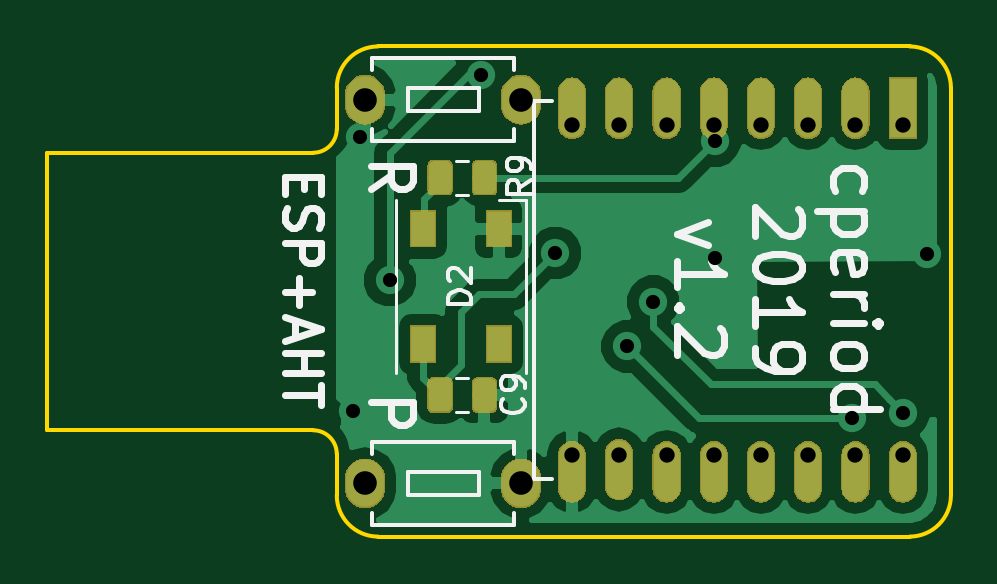
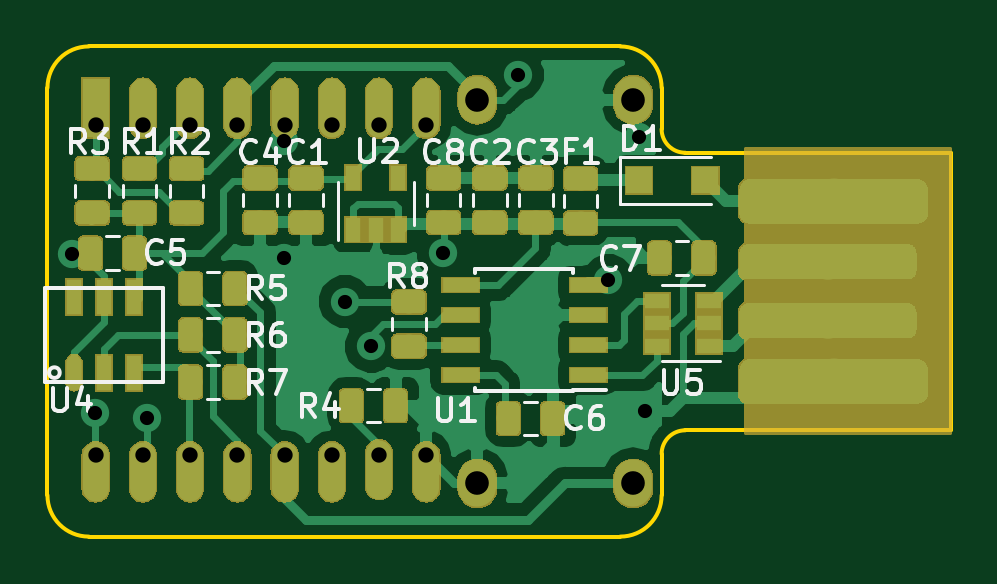
Circuit board: 11 layer files. Board 38.2 x 20.8 mm.
- bottom_copper: ESP-AHT10-Extra-B.Cu.gbr (102992 bytes)
- bottom_mask: ESP-AHT10-Extra-B.Mask.gbr (56835 bytes)
- paste: ESP-AHT10-Extra-B.Paste.gbr (57503 bytes)
- bottom_silk: ESP-AHT10-Extra-B.SilkS.gbr (16600 bytes)
- outline: ESP-AHT10-Extra-Edge.Cuts.gbr (1276 bytes)
- top_copper: ESP-AHT10-Extra-F.Cu.gbr (32211 bytes)
- top_mask: ESP-AHT10-Extra-F.Mask.gbr (23986 bytes)
- paste: ESP-AHT10-Extra-F.Paste.gbr (7283 bytes)
- top_silk: ESP-AHT10-Extra-F.SilkS.gbr (10078 bytes)
- drill: ESP-AHT10-Extra-NPTH.drl (169 bytes)
- drill: ESP-AHT10-Extra-PTH.drl (636 bytes)

=== bottom_copper: ESP-AHT10-Extra-B.Cu.gbr (102992 bytes, source omitted) ===
=== bottom_mask: ESP-AHT10-Extra-B.Mask.gbr (56835 bytes, source omitted) ===
=== paste: ESP-AHT10-Extra-B.Paste.gbr (57503 bytes, source omitted) ===
=== bottom_silk: ESP-AHT10-Extra-B.SilkS.gbr (16600 bytes, source omitted) ===
=== outline: ESP-AHT10-Extra-Edge.Cuts.gbr ===
G04 #@! TF.GenerationSoftware,KiCad,Pcbnew,5.0.2-bee76a0~70~ubuntu18.04.1*
G04 #@! TF.CreationDate,2019-11-16T22:21:55-05:00*
G04 #@! TF.ProjectId,ESP-AHT10-Extra,4553502d-4148-4543-9130-2d4578747261,1.2*
G04 #@! TF.SameCoordinates,PX7bfa480PY66c2270*
G04 #@! TF.FileFunction,Profile,NP*
%FSLAX46Y46*%
G04 Gerber Fmt 4.6, Leading zero omitted, Abs format (unit mm)*
G04 Created by KiCad (PCBNEW 5.0.2-bee76a0~70~ubuntu18.04.1) date Sat 16 Nov 2019 10:21:55 PM EST*
%MOMM*%
%LPD*%
G01*
G04 APERTURE LIST*
%ADD10C,0.150000*%
G04 APERTURE END LIST*
D10*
X11250000Y4500000D02*
G75*
G02X12250000Y3500000I0J-1000000D01*
G01*
X12250000Y1750000D02*
X12250000Y3500000D01*
X14000000Y0D02*
G75*
G02X12250000Y1750000I0J1750000D01*
G01*
X36500000Y0D02*
X14000000Y0D01*
X38250000Y1750000D02*
G75*
G02X36500000Y0I-1750000J0D01*
G01*
X38250000Y19000000D02*
X38250000Y1750000D01*
X36500000Y20750000D02*
G75*
G02X38250000Y19000000I0J-1750000D01*
G01*
X14000000Y20750000D02*
X36500000Y20750000D01*
X12250000Y19000000D02*
G75*
G02X14000000Y20750000I1750000J0D01*
G01*
X12250000Y17250000D02*
X12250000Y19000000D01*
X12250000Y17250000D02*
G75*
G02X11250000Y16250000I-1000000J0D01*
G01*
X0Y16250000D02*
X11250000Y16250000D01*
X0Y4500000D02*
X0Y16250000D01*
X11250000Y4500000D02*
X0Y4500000D01*
M02*

=== top_copper: ESP-AHT10-Extra-F.Cu.gbr (32211 bytes, source omitted) ===
=== top_mask: ESP-AHT10-Extra-F.Mask.gbr (23986 bytes, source omitted) ===
=== paste: ESP-AHT10-Extra-F.Paste.gbr (7283 bytes, source omitted) ===
=== top_silk: ESP-AHT10-Extra-F.SilkS.gbr (10078 bytes, source omitted) ===
=== drill: ESP-AHT10-Extra-NPTH.drl ===
M48
;DRILL file {KiCad 5.0.2-bee76a0~70~ubuntu18.04.1} date Sat 16 Nov 2019 10:21:57 PM EST
;FORMAT={-:-/ absolute / metric / decimal}
FMAT,2
METRIC,TZ
%
G90
G05
T0
M30

=== drill: ESP-AHT10-Extra-PTH.drl ===
M48
;DRILL file {KiCad 5.0.2-bee76a0~70~ubuntu18.04.1} date Sat 16 Nov 2019 10:21:57 PM EST
;FORMAT={-:-/ absolute / metric / decimal}
FMAT,2
METRIC,TZ
T1C0.600
T2C0.650
T3C1.000
%
G90
G05
T1
X12.95Y5.3
X13.227Y16.907
X14.5Y10.85
X18.35Y19.55
X21.5Y12.
X24.55Y8.05
X25.65Y9.95
X28.25Y16.75
X28.25Y11.8
X34.05Y5.025
X36.239Y5.243
X37.225Y11.95
T2
X22.209Y17.438
X22.209Y3.438
X24.209Y17.438
X24.209Y3.438
X26.209Y17.438
X26.209Y3.438
X28.209Y17.438
X28.209Y3.438
X30.209Y17.438
X30.209Y3.438
X32.209Y17.438
X32.209Y3.438
X34.209Y17.438
X34.209Y3.438
X36.209Y17.438
X36.209Y3.438
T3
X13.45Y18.5
X20.05Y18.5
X13.45Y2.25
X20.05Y2.25
T0
M30
